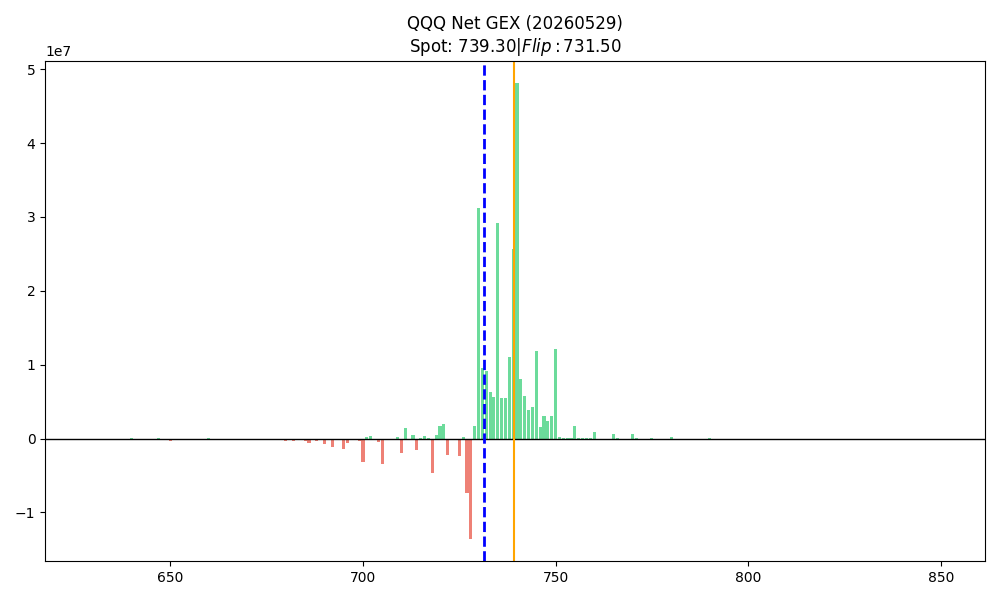

Values plotted in this chart, from the file beside it:
strike, call_gex, put_gex, call_dex, put_dex, net_greek_delta, net_gex
629.0, 3202, 11924, 31994893, -155008, 0.2105, -8722
630.0, 12417, 88191, 123368425, -1228854, 0.1238, -75774
631.0, 5366, 2812, 17790736, -39363, 0.3859, 2554
632.0, 5248, 4298, 52400221, -60178, 0.5483, 949.5
633.0, 1649, 1759, 16468936, -24628, 0.4825, -110.4
634.0, 6919, 9951, 17198114, -139316, 0.146, -3032
635.0, 7044, 70372, 66119989, -981960, 0.08659, -63328
636.0, 1030, 4563, 10298237, -63887, 0.183, -3533
637.0, 1973, 16384, 19696016, -229376, 0.106, -14411
638.0, 5241, 5829, 13021416, -87440, 0.1812, -588.8
639.0, 993.6, 55629, 9930443, -834437, 0.01606, -54636
640.0, 194695, 50389, 484598487, -749831, 0.502, 144306
641.0, 12395, 5064, 30810238, -75958, 0.3765, 7331
642.0, 4269, 45884, 42664126, -688262, 0.0837, -41615
643.0, 15780, 3415, 39234226, -51228, 0.5324, 12365
644.0, 5012, 4527, 16656087, -67899, 0.2677, 485.8
645.0, 18813, 59287, 63686733, -914208, 0.1036, -40474
646.0, 4092, 8494, 40857791, -67950, 0.4891, -4401
647.0, 26762, 12041, 88921374, -96332, 0.5945, 14721
648.0, 13087, 7316, 65276028, -58529, 0.6393, 5770
649.0, 3533, 33666, 17629391, -269328, 0.09334, -30133
650.0, 18887, 353434, 97850331, -2868993, 0.05139, -334548
651.0, 3872, 8258, 19326617, -70195, 0.3175, -4387
652.0, 5344, 8435, 26675140, -71697, 0.3862, -3091
653.0, 5093, 6153, 25425891, -52302, 0.4512, -1060
654.0, 32628, 22493, 29065803, -191191, 0.2032, 10135
655.0, 13690, 111310, 48747488, -1248439, 0.08819, -97620
656.0, 3371, 15251, 16828119, -167756, 0.1789, -11880
657.0, 5373, 10879, 26808678, -125103, 0.3284, -5506
658.0, 3607, 9701, 17993063, -111560, 0.2687, -6094
659.0, 4696, 14794, 23427702, -113422, 0.3203, -10098
660.0, 318833, 255645, 246136779, -2343623, 0.1659, 63188
661.0, 3113, 28484, 31099822, -227875, 0.2449, -25371
662.0, 4365, 34844, 43598568, -278749, 0.2711, -30479
663.0, 16605, 15125, 20558864, -121003, 0.2872, 1479
664.0, 3930, 13646, 13059410, -113717, 0.221, -9716
665.0, 47135, 277527, 120409076, -2807873, 0.122, -230392
666.0, 4799, 28065, 11951699, -280648, 0.1106, -23266
667.0, 6558, 66132, 21809813, -573147, 0.08765, -59574
668.0, 10378, 15987, 34513845, -138550, 0.3912, -5609
669.0, 5829, 32238, 14523844, -257905, 0.1499, -26409
670.0, 156090, 256389, 73384671, -2141119, 0.1033, -100299
671.0, 5388, 34880, 17916030, -307153, 0.1955, -29493
672.0, 4254, 98061, 13950205, -819989, 0.05259, -93807
673.0, 16494, 113798, 18528385, -971354, 0.06327, -97303
674.0, 6779, 41645, 22613234, -373719, 0.2039, -34866
675.0, 278065, 322366, 309939973, -2867794, 0.3006, -44302
676.0, 15545, 96229, 27979069, -813828, 0.1338, -80684
677.0, 24620, 89884, 49028673, -771418, 0.2252, -65264
678.0, 77725, 77482, 129283375, -689263, 0.4906, 242.9
679.0, 12167, 140449, 17052910, -1049196, 0.06876, -128283
680.0, 752392, 1112752, 465164844, -8437134, 0.1757, -360360
681.0, 31428, 137122, 26259085, -1031546, 0.1045, -105694
682.0, 23008, 347877, 38193774, -2585644, 0.05907, -324869
683.0, 28514, 196329, 21822082, -1609837, 0.06767, -167815
684.0, 18629, 73110, 20611063, -614313, 0.1755, -54481
685.0, 696012, 1082443, 771754070, -8317868, 0.3357, -386430
686.0, 13683, 667439, 11067624, -4689733, 0.008118, -653757
687.0, 57587, 104222, 37898884, -840701, 0.2732, -46635
688.0, 29368, 326657, 29297483, -2376376, 0.06792, -297290
... 101 more rows
